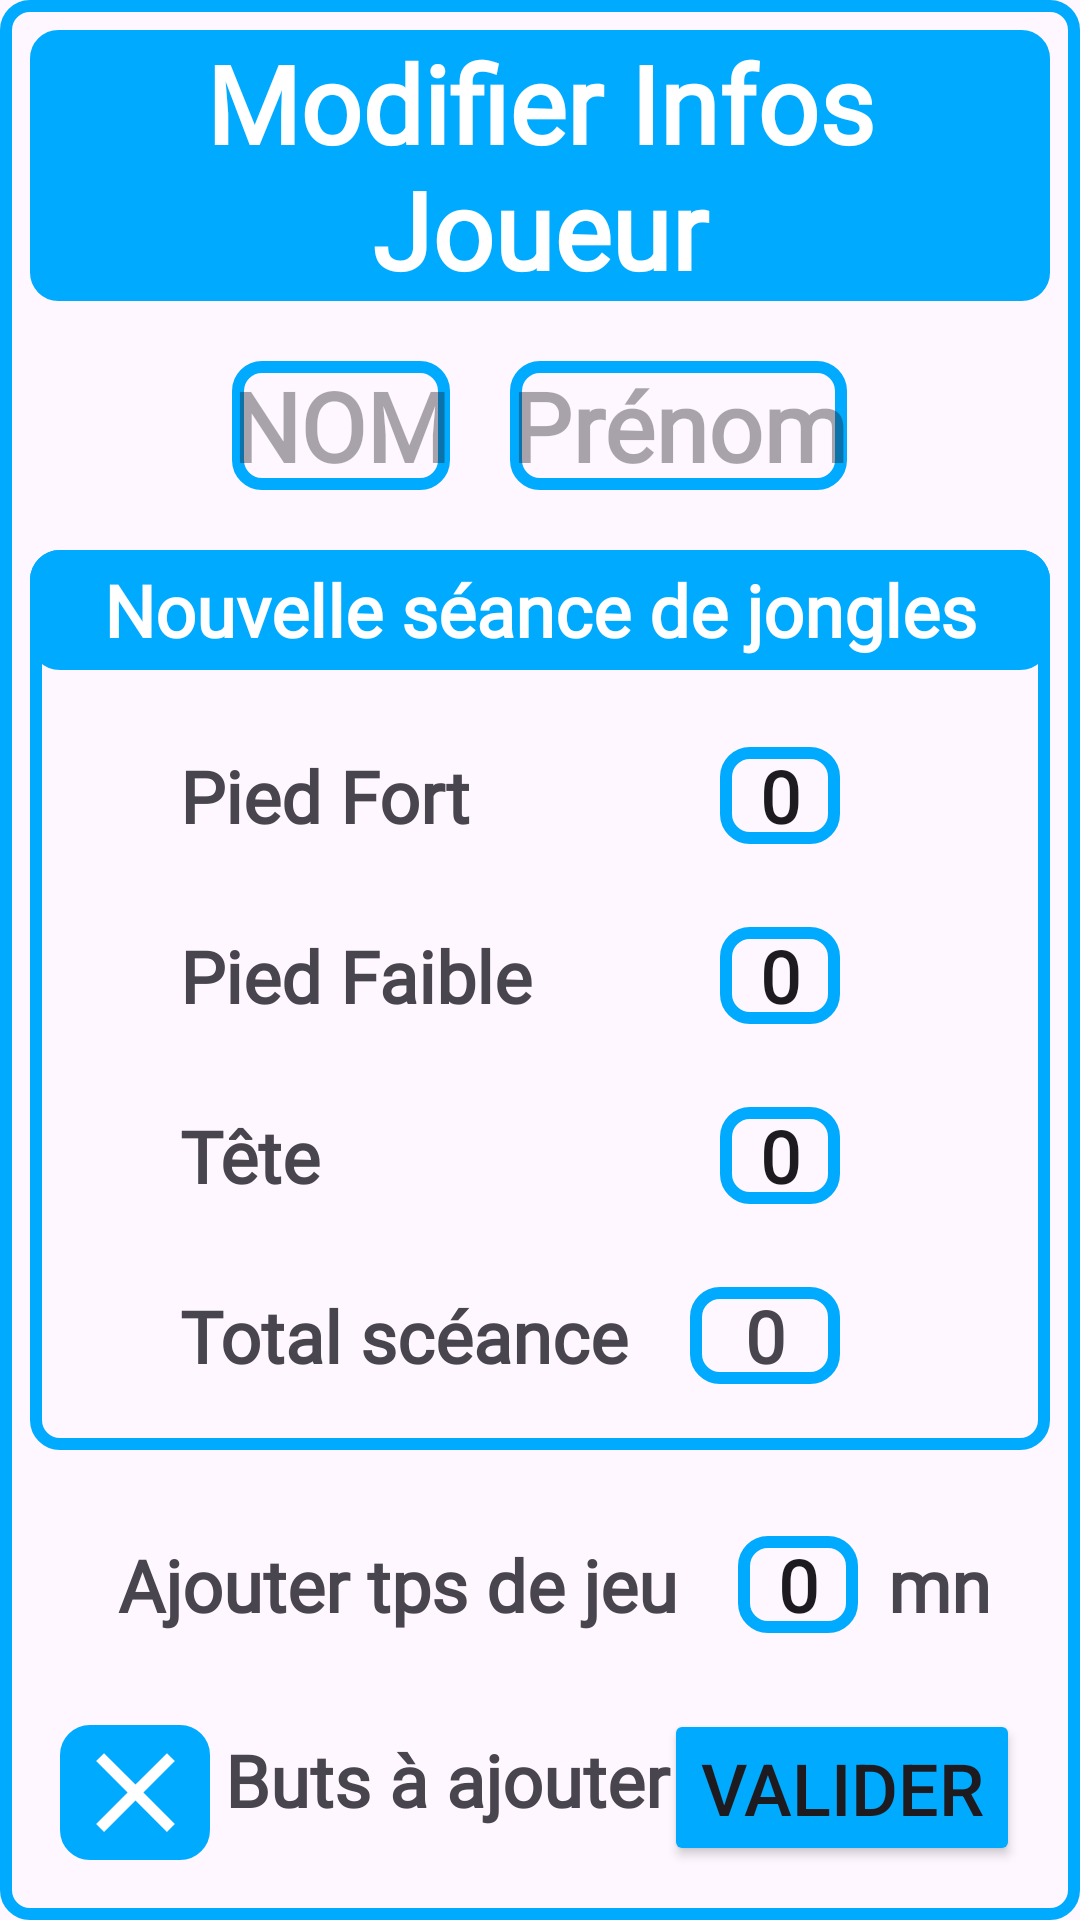

This screen was rendered from an Android layout file. Write that file and the resources it references.
<!-- AndroidManifest.xml: application theme Theme.FreeCoach -->
<!-- res/layout/activity_edit_player.xml -->
<?xml version="1.0" encoding="utf-8"?>
<RelativeLayout xmlns:android="http://schemas.android.com/apk/res/android"
    xmlns:app="http://schemas.android.com/apk/res-auto"
    xmlns:tools="http://schemas.android.com/tools"
    android:layout_width="match_parent"
    android:layout_height="match_parent"
    tools:context=".EditPlayerActivity"
    android:padding="10dp"
    android:layout_gravity="center_horizontal"
    android:background="@drawable/blue_border">

    <TextView
        android:id="@+id/edit_player_title"
        android:layout_width="match_parent"
        android:layout_height="wrap_content"
        android:text="@string/edit_player_title"
        android:textAlignment="center"
        android:textColor="@color/white"
        style="@style/DefaultTitleTextStyleBold"
        android:background="@drawable/red_border"
        android:backgroundTint="@color/blue"/>

    <LinearLayout
        android:id="@+id/edit_name"
        android:layout_width="match_parent"
        android:layout_height="wrap_content"
        android:orientation="horizontal"
        android:gravity="center_horizontal"
        android:layout_below="@id/edit_player_title"
        android:layout_marginTop="20dp">

        <EditText
            android:id="@+id/edit_lastName"
            android:layout_width="wrap_content"
            android:layout_height="wrap_content"
            android:textAlignment="center"
            android:textSize="32dp"
            android:inputType="textCapCharacters"
            android:imeOptions="actionDone"
            android:hint="@string/player_last_name"
            android:background="@drawable/blue_border"
            style="@style/DefaultSubTitleTextStyleBold" />

        <EditText
            android:id="@+id/edit_firstName"
            android:layout_width="wrap_content"
            android:layout_height="wrap_content"
            android:layout_marginLeft="20dp"
            android:textAlignment="center"
            android:textSize="32dp"
            android:inputType="text"
            android:imeOptions="actionDone"
            android:hint="@string/player_firstName"
            android:background="@drawable/blue_border"
            style="@style/DefaultSubTitleTextStyleBold" />

    </LinearLayout>

    <RelativeLayout
        android:id="@+id/new_juggles_session"
        android:layout_width="match_parent"
        android:layout_height="300dp"
        android:layout_below="@id/edit_name"
        android:layout_marginTop="20dp"
        android:background="@drawable/blue_border">

        <TextView
            android:id="@+id/new_session"
            android:layout_width="match_parent"
            android:layout_height="40dp"
            android:text="@string/edit_new_session_title"
            android:textAlignment="center"
            android:textColor="@color/white"
            android:gravity="center"
            android:background="@drawable/blue_border"
            android:backgroundTint="@color/blue"
            style="@style/DefaultSubTitleTextStyleBold"/>

        <LinearLayout
            android:id="@+id/edit_strong"
            android:layout_width="fill_parent"
            android:layout_height="40dp"
            android:layout_below="@id/new_session"
            android:layout_marginTop="22dp"
            android:gravity="center_vertical">

            <TextView
                style="@style/DefaultSubTitleTextStyleBold"
                android:layout_width="150dp"
                android:layout_height="wrap_content"
                android:layout_marginLeft="50dp"
                android:text="@string/edit_session_strong_label" />

            <EditText
                android:id="@+id/edit_new_strong"
                style="@style/DefaultSubTitleTextStyleBold"
                android:layout_width="40dp"
                android:layout_height="wrap_content"
                android:layout_marginLeft="30dp"
                android:background="@drawable/blue_border"
                android:inputType="number"
                android:text="0"
                android:textAlignment="center" />

            <ImageView
                android:id="@+id/edit_image_strong"
                android:layout_width="40dp"
                android:layout_height="40dp"
                android:layout_marginLeft="10dp" />

        </LinearLayout>

        <LinearLayout
            android:id="@+id/edit_weak"
            android:layout_width="fill_parent"
            android:layout_height="40dp"
            android:layout_below="@id/edit_strong"
            android:layout_marginTop="20dp"
            android:gravity="center_vertical">

            <TextView
                android:layout_width="150dp"
                android:layout_height="wrap_content"
                android:text="@string/edit_session_weak_label"
                android:layout_marginLeft="50dp"
                style="@style/DefaultSubTitleTextStyleBold"/>
            <EditText
                android:id="@+id/edit_new_weak"
                android:layout_width="40dp"
                android:layout_height="wrap_content"
                android:text="0"
                android:textAlignment="center"
                android:inputType="number"
                android:layout_marginLeft="30dp"
                style="@style/DefaultSubTitleTextStyleBold"
                android:background="@drawable/blue_border"/>

            <ImageView
                android:id="@+id/edit_image_weak"
                android:layout_width="40dp"
                android:layout_height="40dp"
                android:layout_marginLeft="10dp"/>

        </LinearLayout>

        <LinearLayout
            android:id="@+id/edit_head"
            android:layout_width="fill_parent"
            android:layout_height="40dp"
            android:layout_below="@id/edit_weak"
            android:layout_marginTop="20dp"
            android:gravity="center_vertical">

            <TextView
                android:layout_width="150dp"
                android:layout_height="wrap_content"
                android:text="@string/edit_session_head_label"
                android:layout_marginLeft="50dp"
                style="@style/DefaultSubTitleTextStyleBold"/>
            <EditText
                android:id="@+id/edit_new_head"
                android:layout_width="40dp"
                android:layout_height="wrap_content"
                android:text="0"
                android:textAlignment="center"
                android:inputType="number"
                android:imeOptions="actionDone"
                android:layout_marginLeft="30dp"
                style="@style/DefaultSubTitleTextStyleBold"
                android:background="@drawable/blue_border"/>

            <ImageView
                android:id="@+id/edit_image_head"
                android:layout_width="40dp"
                android:layout_height="40dp"
                android:layout_marginLeft="10dp"/>

        </LinearLayout>

        <LinearLayout
            android:id="@+id/edit_total"
            android:layout_width="fill_parent"
            android:layout_height="40dp"
            android:layout_below="@id/edit_head"
            android:layout_marginTop="20dp"
            android:gravity="center_vertical">

            <TextView
                android:layout_width="150dp"
                android:layout_height="wrap_content"
                android:text="@string/edit_session_total_label"
                android:layout_marginLeft="50dp"
                style="@style/DefaultSubTitleTextStyleBold"/>
            <TextView
                android:id="@+id/edit_new_total"
                android:layout_width="50dp"
                android:layout_height="wrap_content"
                android:text="0"
                android:textAlignment="center"
                android:inputType="number"
                android:layout_marginLeft="20dp"
                style="@style/DefaultSubTitleTextStyleBold"
                android:background="@drawable/blue_border"/>

            <ImageView
                android:id="@+id/edit_image_total"
                android:layout_width="40dp"
                android:layout_height="40dp"
                android:layout_marginLeft="10dp"/>

        </LinearLayout>

    </RelativeLayout>

    <LinearLayout
        android:id="@+id/edit_playtime"
        android:layout_width="match_parent"
        android:layout_height="50dp"
        android:layout_below="@id/new_juggles_session"
        android:gravity="center"
        android:layout_marginTop="20dp">

        <TextView
            style="@style/DefaultSubTitleTextStyleBold"
            android:layout_width="wrap_content"
            android:layout_height="wrap_content"
            android:layout_marginStart="10dp"
            android:text="@string/edit_addPlaytime_label" />

        <EditText
            android:id="@+id/edit_add_playtime"
            style="@style/DefaultSubTitleTextStyleBold"
            android:layout_width="40dp"
            android:layout_height="wrap_content"
            android:layout_marginLeft="20dp"
            android:text="0"
            android:textAlignment="center"
            android:inputType="number"
            android:imeOptions="actionDone"
            android:background="@drawable/blue_border"/>

        <TextView
            style="@style/DefaultSubTitleTextStyleBold"
            android:layout_width="wrap_content"
            android:layout_height="wrap_content"
            android:layout_marginLeft="10dp"
            android:text="mn" />

    </LinearLayout>
    <LinearLayout
        android:id="@+id/edit_goals"
        android:layout_width="match_parent"
        android:layout_height="40dp"
        android:layout_below="@id/edit_playtime"
        android:layout_marginTop="20dp"
        android:gravity="center">

        <TextView
            android:layout_width="150dp"
            android:layout_height="wrap_content"
            android:text="@string/edit_addGoals_label"
            style="@style/DefaultSubTitleTextStyleBold"/>

        <EditText
            android:id="@+id/edit_add_goals"
            style="@style/DefaultSubTitleTextStyleBold"
            android:layout_width="40dp"
            android:layout_height="wrap_content"
            android:layout_marginLeft="20dp"
            android:text="0"
            android:textAlignment="center"
            android:inputType="number"
            android:imeOptions="actionDone"
            android:background="@drawable/blue_border"/>

    </LinearLayout>

    <Button
        android:id="@+id/editPlayerValidButton"
        android:layout_width="wrap_content"
        android:layout_height="wrap_content"
        android:layout_alignParentEnd="true"
        android:layout_alignParentBottom="true"
        android:layout_marginEnd="10dp"
        android:layout_marginBottom="8dp"
        android:backgroundTint="@color/blue"
        android:text="@string/edit_valid_button"
        android:textSize="24dp" />

    <ImageView
        android:id="@+id/editPlayerExitButton"
        android:layout_width="50dp"
        android:layout_height="45dp"
        android:src="@drawable/close_button"
        android:layout_alignParentBottom="true"
        android:layout_alignParentStart="true"
        android:background="@drawable/blue_border"
        android:backgroundTint="@color/blue"
        app:tint="@color/white"
        android:layout_marginBottom="10dp"
        android:layout_marginStart="10dp"/>

</RelativeLayout>
<!-- resources referenced by this layout -->
<resources>
  <color name="blue">#00AAFF</color>
  <color name="white">#FFFFFFFF</color>
  <!-- drawable blue_border (drawable) -->
  <?xml version="1.0" encoding="utf-8"?>
  <shape xmlns:android="http://schemas.android.com/apk/res/android"
      android:shape="rectangle">
  
      <stroke
          android:width="4dp"
          android:color="@color/blue"/>
  
      <corners
          android:radius="8dp"/>
  
  </shape>
  <!-- drawable close_button (drawable) -->
  <vector android:height="24dp" android:tint="#F35F5F"
      android:viewportHeight="24" android:viewportWidth="24"
      android:width="24dp" xmlns:android="http://schemas.android.com/apk/res/android">
      <path android:fillColor="@android:color/white" android:pathData="M19,6.41L17.59,5 12,10.59 6.41,5 5,6.41 10.59,12 5,17.59 6.41,19 12,13.41 17.59,19 19,17.59 13.41,12z"/>
  </vector>
  <!-- drawable red_border (drawable) -->
  <?xml version="1.0" encoding="utf-8"?>
  <shape xmlns:android="http://schemas.android.com/apk/res/android"
      android:shape="rectangle">
  
      <stroke
          android:width="3dp"
          android:color="@color/red"/>
  
      <corners
          android:radius="8dp"/>
  
  </shape>
  <string name="edit_addGoals_label">Buts à ajouter</string>
  <string name="edit_addPlaytime_label">Ajouter tps de jeu</string>
  <string name="edit_new_session_title">Nouvelle séance de jongles</string>
  <string name="edit_player_title">Modifier Infos Joueur</string>
  <string name="edit_session_head_label">Tête</string>
  <string name="edit_session_strong_label">Pied Fort</string>
  <string name="edit_session_total_label">Total scéance</string>
  <string name="edit_session_weak_label">Pied Faible</string>
  <string name="edit_valid_button">VALIDER</string>
  <string name="player_firstName">Prénom</string>
  <string name="player_last_name">NOM</string>
  <style name="DefaultSubTitleTextStyleBold">
          <item name="android:fontFamily">@font/comic_neue</item>
          <item name="android:textStyle">bold</item>
          <item name="android:textSize">24dp</item>
      </style>
  <style name="DefaultTitleTextStyleBold">
          <item name="android:fontFamily">@font/comic_neue</item>
          <item name="android:textStyle">bold</item>
          <item name="android:textSize">36dp</item>
      </style>
  <style name="Theme.FreeCoach" parent="Base.Theme.FreeCoach" />
  <color name="red">#F35F5F</color>
  <style name="Base.Theme.FreeCoach" parent="Theme.Material3.DayNight.NoActionBar">
          
          
      </style>
</resources>
